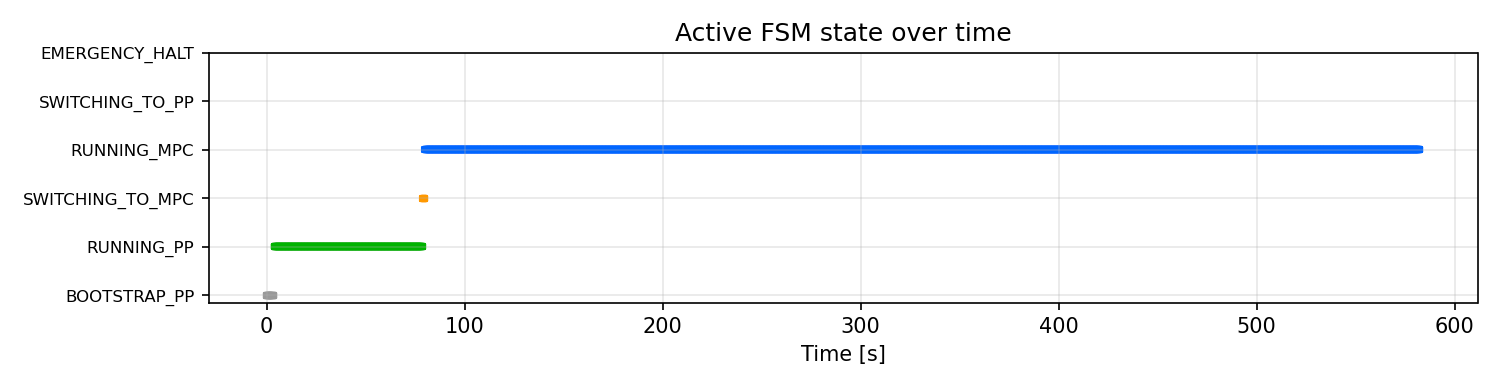

The data file committed next to this chart (first rows):
t_run_s, state
0.0, BOOTSTRAP_PP
0.007953, BOOTSTRAP_PP
0.08933, BOOTSTRAP_PP
0.1686, BOOTSTRAP_PP
0.2488, BOOTSTRAP_PP
0.328, BOOTSTRAP_PP
0.4081, BOOTSTRAP_PP
0.4879, BOOTSTRAP_PP
0.5679, BOOTSTRAP_PP
0.6481, BOOTSTRAP_PP
0.7283, BOOTSTRAP_PP
0.8081, BOOTSTRAP_PP
0.8883, BOOTSTRAP_PP
0.9679, BOOTSTRAP_PP
1.048, BOOTSTRAP_PP
1.128, BOOTSTRAP_PP
1.208, BOOTSTRAP_PP
1.288, BOOTSTRAP_PP
1.368, BOOTSTRAP_PP
1.448, BOOTSTRAP_PP
1.528, BOOTSTRAP_PP
1.608, BOOTSTRAP_PP
1.688, BOOTSTRAP_PP
1.768, BOOTSTRAP_PP
1.848, BOOTSTRAP_PP
1.928, BOOTSTRAP_PP
2.008, BOOTSTRAP_PP
2.088, BOOTSTRAP_PP
2.168, BOOTSTRAP_PP
2.248, BOOTSTRAP_PP
2.332, BOOTSTRAP_PP
2.408, BOOTSTRAP_PP
2.811, BOOTSTRAP_PP
2.868, BOOTSTRAP_PP
2.948, BOOTSTRAP_PP
3.028, BOOTSTRAP_PP
3.108, BOOTSTRAP_PP
3.188, BOOTSTRAP_PP
3.268, BOOTSTRAP_PP
3.348, BOOTSTRAP_PP
3.429, BOOTSTRAP_PP
3.508, BOOTSTRAP_PP
3.588, BOOTSTRAP_PP
3.668, BOOTSTRAP_PP
3.748, BOOTSTRAP_PP
3.828, RUNNING_PP
3.908, RUNNING_PP
3.988, RUNNING_PP
4.068, RUNNING_PP
4.149, RUNNING_PP
4.229, RUNNING_PP
4.308, RUNNING_PP
4.388, RUNNING_PP
4.469, RUNNING_PP
4.549, RUNNING_PP
4.628, RUNNING_PP
4.708, RUNNING_PP
4.788, RUNNING_PP
4.868, RUNNING_PP
4.949, RUNNING_PP
... 7,218 more rows
